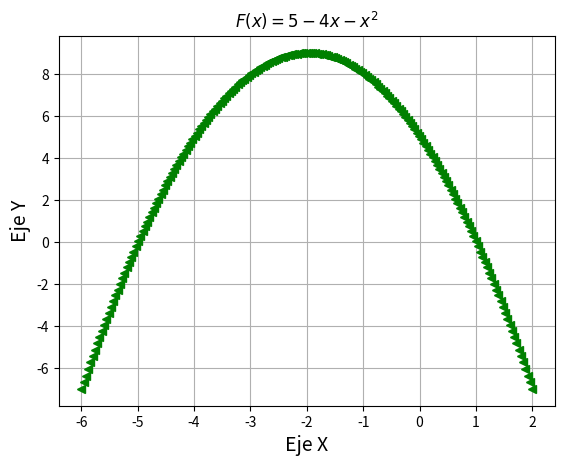

Python code for this plot:
import matplotlib.pyplot as plt
import numpy as np

x = np.linspace(-6, 2, 200)
fx = 5 - 4*x - x**2
plt.plot(x, fx, '<', linewidth=3, color='g')
plt.title('$F(x) = 5-4x-x^2$')
plt.xlabel('Eje X', fontsize=14)
plt.ylabel('Eje Y', fontsize=14)
a = plt.gca()
plt.grid(True)
plt.show()